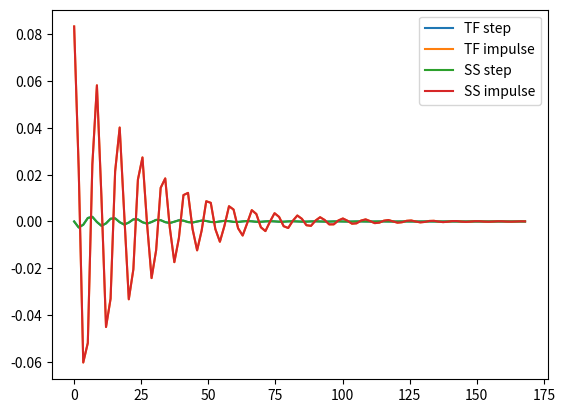

Python code for this plot:
import numpy as np
import matplotlib . pyplot as plt
from scipy import signal
from scipy.integrate import odeint

L = 12
R = 1
Ca = 100e-6

def zad31():
    ##### Transfer function #####
    G = signal.TransferFunction([1, 0],[L, R, 1/Ca])
    t, y = signal.step(G)
    t2, y2 = signal.impulse(G)
    plt.plot(t, y, label = "TF step")
    plt.plot(t2, y2, label = "TF impulse")

def zad32():
    ##### State-equasions #####
    A = np.array([[0, 1],[-1/(L*Ca), -(R/L)]])
    B = np.array([[0],[1/L]])
    C = np.array([[0, 1]])
    D = 0
    SS = signal.StateSpace(A,B,C,D)
    t, y = signal.step(SS)
    t2, y2 = signal.impulse(SS)
    plt.plot(t, y, label = "SS step")
    plt.plot(t2, y2, label = "SS impulse")
    # Wykresy sie pokrywają, oscylacyjny charakter odpowiedzi wynika z oscylacyjnego 
    # charakteru symulowanego układu (RLC). Już po samej transmitancji widać że ona również 
    # ma postać obiektu oscylacyjnego

    # Odpowiedzi impulsowe przyjmują niezerowe wartości początkowe co wynika z twierdzenia o
    # wartości początkowej. Jeśli pomnożymy transmitancję razy 's' i obliczymy granicę przy 
    # 's' dążącym do nieskończoności to uzyskamw wartość poczatkową 1/12 

def zad33():
    ##### SS -> TF #####
    A = np.array([[0, 1],[-1/(L*Ca), -(R/L)]])
    B = np.array([[0],[1/L]])
    C = np.array([[0, 1]])
    D = 0
    G = signal.ss2tf(A,B,C,D)
    print(G)

    ##### TF -> SS #####
    SS = signal.tf2ss([1, 0],[L, R, 1/Ca])
    print(SS)

    # Zamiana SS -> TF daje taką samą transmitancję (może być jedynie mianownik i licznik pomnożony
    # razy jakąś stałą). Zamiana TF -> SS daje inne równania stanu, bo równania stanu nie są jednoznaczne. 
    # W zaleności co przyjmiemy za zmienne stanu to równania stanu mogą wyglądać inaczej. Najlepiej jest za 
    # zmienne stanu przyjąć wielkości które mają odzwierciedlenie w rzeczywistości (np 'q' i 'I')

    # Da się to zrobić, trzebaby zrobić transpozycję macierzy A, zamienić miejscami wartości B i D (odpowiada to zamianie miejscami zmiennych stanu), 
    # 
if __name__ == "__main__":
    zad31()
    zad32()
    plt.legend()
    plt.show()
    zad33()
    